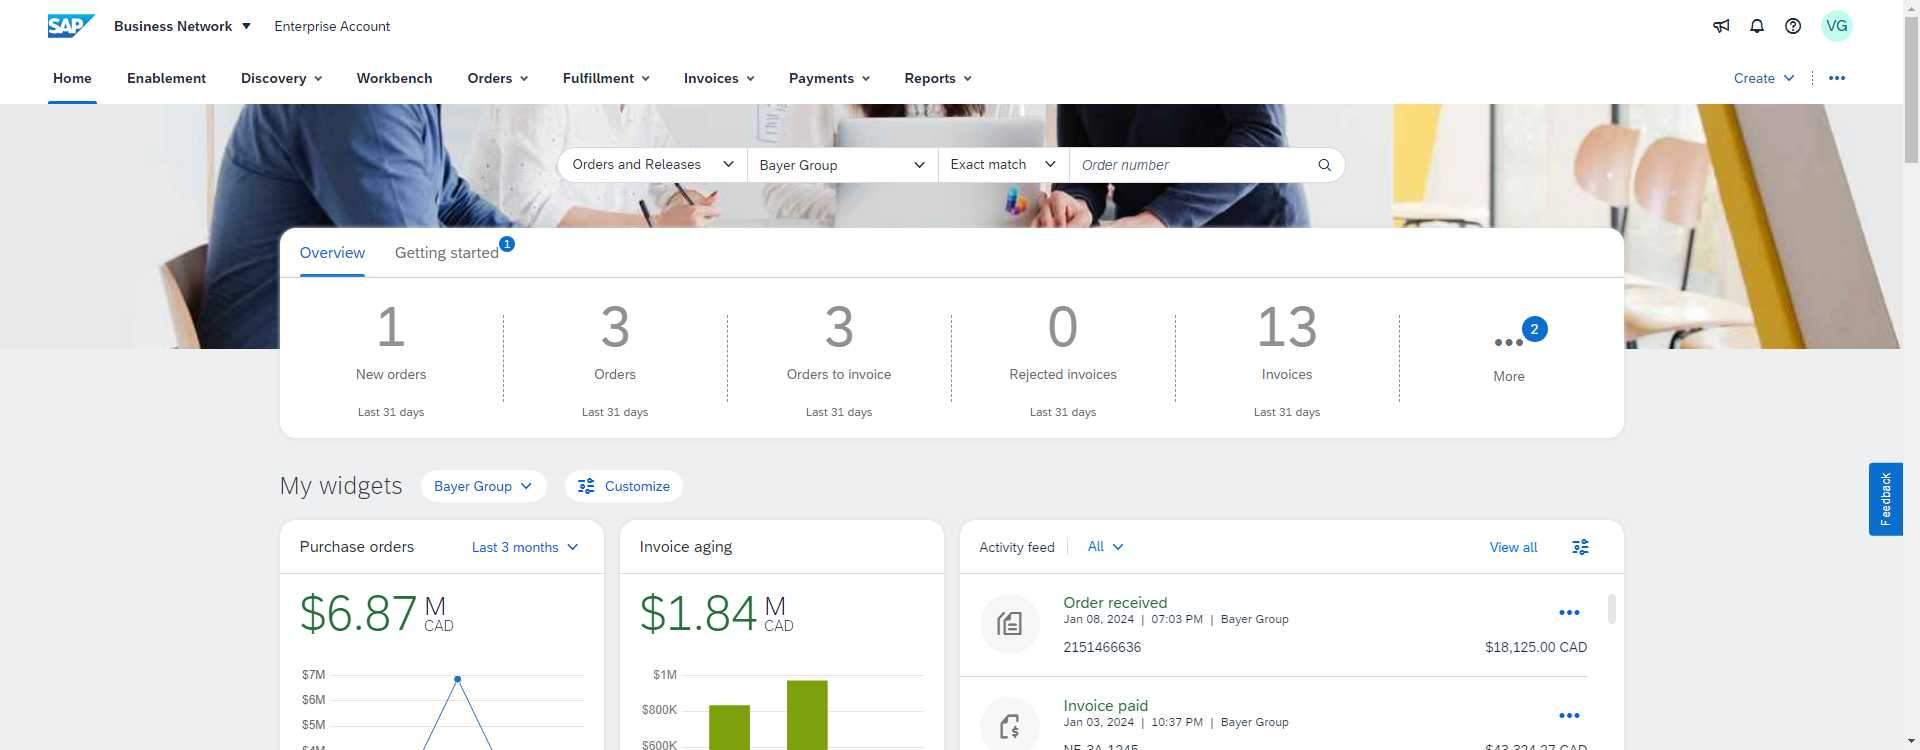
Workflow: GetOrderNumber

Step 1: Use Browser Chrome: Dashboard | SAP Business Network in window '*SAP*' (chrome.exe)

Step 2: click on the element 'Orders' (chrome.exe) (no picture)

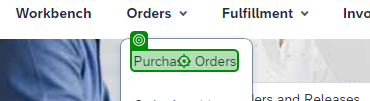
Step 3: click on the element 'Purchase Orders' (chrome.exe)

Step 4: check the label 'Exact match' (chrome.exe) (no picture)

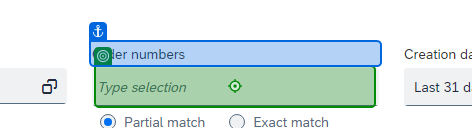
Step 5: type [in_strPO] into the text box (chrome.exe)

Step 6: click on the button 'filter-apply-button' (chrome.exe) (no picture)

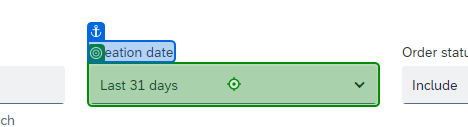
Step 7: click on the element (chrome.exe)

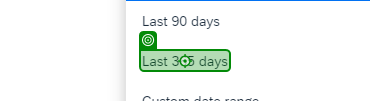
Step 8: click on the element 'Last 365 days' (chrome.exe)

Step 9: click on the element 'Date' (chrome.exe) (no picture)

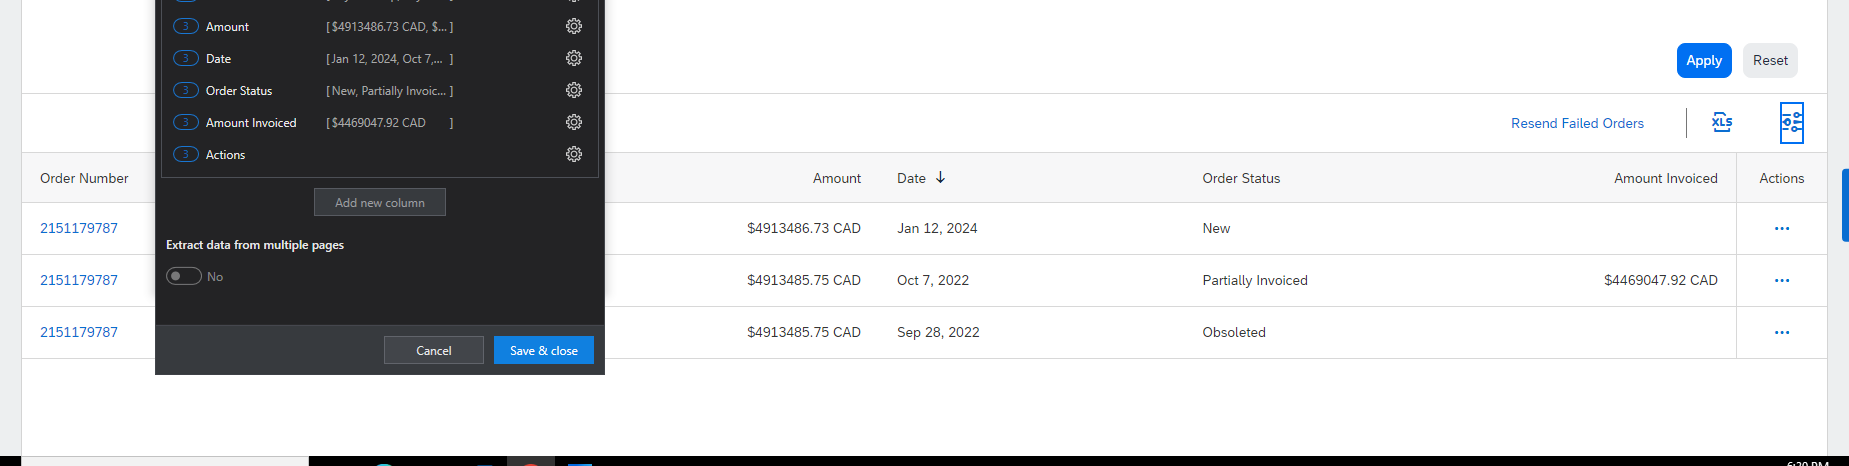
Step 10: get-text from the table (chrome.exe)

Step 11 [then]: click on the element 'Date' (chrome.exe) (no picture)

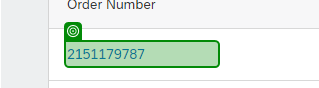
Step 12: get-text from the link (chrome.exe)
